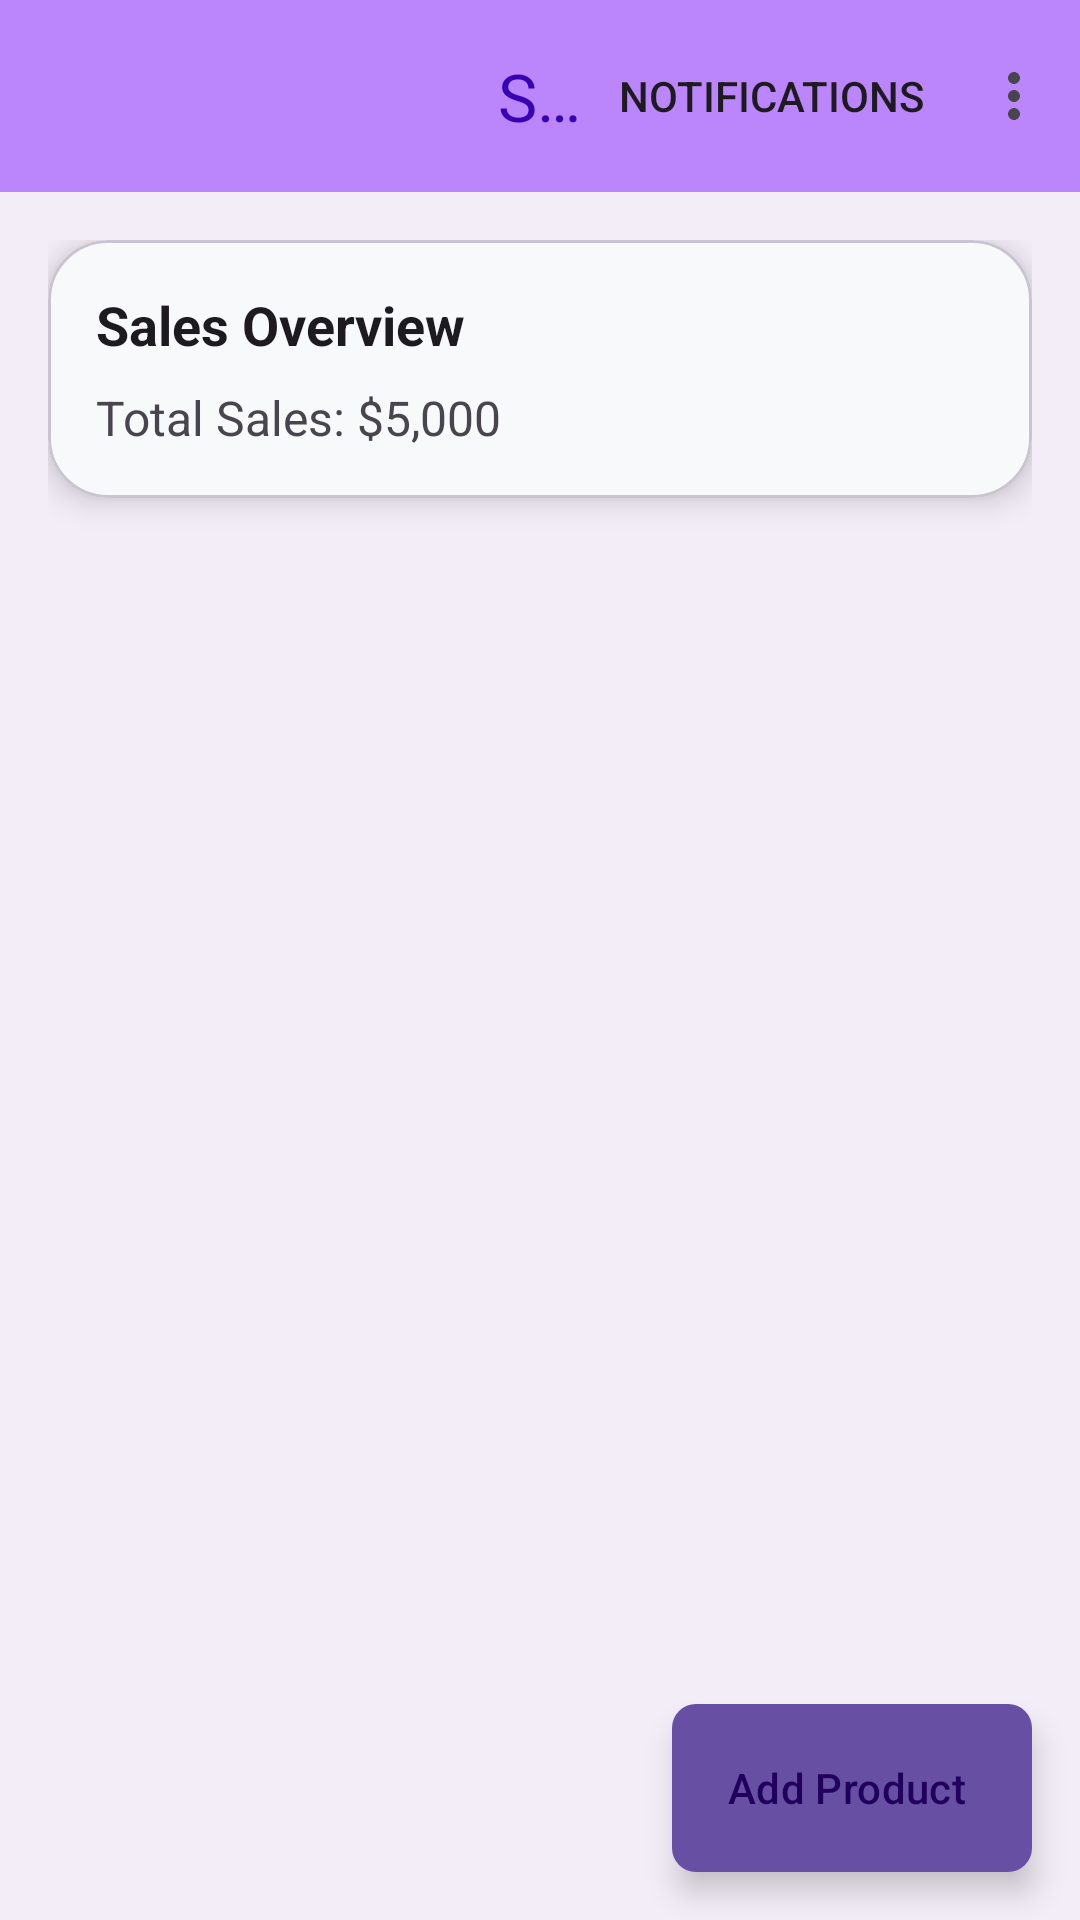

Here is an Android app screen rendered from its layout file. Give the layout XML and the strings, colors and styles it references.
<!-- AndroidManifest.xml: application theme Theme.ShopEase -->
<!-- res/layout/activity_seller_dashboard.xml -->
<?xml version="1.0" encoding="utf-8"?>
<androidx.coordinatorlayout.widget.CoordinatorLayout
    xmlns:android="http://schemas.android.com/apk/res/android"
    xmlns:app="http://schemas.android.com/apk/res-auto"
    xmlns:tools="http://schemas.android.com/tools"
    android:layout_width="match_parent"
    android:layout_height="match_parent"
    android:background="@color/surface_container">

    
    <com.google.android.material.appbar.AppBarLayout
        android:id="@+id/appBarLayout"
        android:layout_width="match_parent"
        android:layout_height="wrap_content"
        android:background="@color/primary_container"
        app:elevation="4dp">

        <com.google.android.material.appbar.MaterialToolbar
            android:id="@+id/topAppBar"
            style="@style/Widget.Material3.Toolbar"
            android:layout_width="match_parent"
            android:layout_height="?attr/actionBarSize"
            app:menu="@menu/seller_top_menu"
            app:title="Seller Dashboard"
            app:titleCentered="true"
            app:titleTextColor="@color/on_primary_container"/>
    </com.google.android.material.appbar.AppBarLayout>

    
    <com.google.android.material.floatingactionbutton.ExtendedFloatingActionButton
        android:id="@+id/fabAddProduct"
        android:layout_width="wrap_content"
        android:layout_height="wrap_content"
        android:layout_margin="16dp"
        android:icon="@drawable/ic_add"
        android:text="Add Product"
        app:backgroundTint="@color/primary"
        app:iconTint="@color/on_primary"
        app:shapeAppearanceOverlay="@style/ShapeAppearance.Material3.LargeComponent"
        app:layout_anchor="@id/nestedScrollView"
        app:layout_anchorGravity="bottom|end"/>

    <androidx.core.widget.NestedScrollView
        android:id="@+id/nestedScrollView"
        android:layout_width="match_parent"
        android:layout_height="match_parent"
        app:layout_behavior="@string/appbar_scrolling_view_behavior">

        <androidx.constraintlayout.widget.ConstraintLayout
            android:layout_width="match_parent"
            android:layout_height="wrap_content"
            android:padding="16dp">

            
            <com.google.android.material.card.MaterialCardView
                android:id="@+id/quickStatsCard"
                android:layout_width="match_parent"
                android:layout_height="wrap_content"
                android:layout_marginBottom="16dp"
                app:cardBackgroundColor="@color/background_card"
                app:cardCornerRadius="20dp"
                app:cardElevation="6dp"
                app:strokeColor="@color/outline_variant"
                app:strokeWidth="1dp"
                app:layout_constraintTop_toTopOf="parent"
                app:layout_constraintStart_toStartOf="parent"
                app:layout_constraintEnd_toEndOf="parent">

                <LinearLayout
                    android:layout_width="match_parent"
                    android:layout_height="wrap_content"
                    android:padding="16dp"
                    android:orientation="vertical">

                    <TextView
                        android:id="@+id/statsTitle"
                        android:layout_width="wrap_content"
                        android:layout_height="wrap_content"
                        android:text="Sales Overview"
                        android:textSize="18sp"
                        android:textStyle="bold"
                        android:textColor="@color/on_surface"
                        android:paddingBottom="8dp"/>

                    <TextView
                        android:id="@+id/statsSummary"
                        android:layout_width="match_parent"
                        android:layout_height="wrap_content"
                        android:text="Total Sales: $5,000"
                        android:textSize="16sp"
                        android:textColor="@color/on_surface_variant"/>
                </LinearLayout>

            </com.google.android.material.card.MaterialCardView>

            
            <androidx.recyclerview.widget.RecyclerView
                android:id="@+id/quickActionsGrid"
                android:layout_width="match_parent"
                android:layout_height="wrap_content"
                android:padding="8dp"
                app:layout_constraintTop_toBottomOf="@id/quickStatsCard"
                app:layout_constraintStart_toStartOf="parent"
                app:layout_constraintEnd_toEndOf="parent"
                android:layout_marginBottom="16dp"
                tools:listitem="@layout/item_quick_action"/>
        </androidx.constraintlayout.widget.ConstraintLayout>
    </androidx.core.widget.NestedScrollView>

</androidx.coordinatorlayout.widget.CoordinatorLayout>
<!-- res/layout/item_quick_action.xml (included above) -->
<?xml version="1.0" encoding="utf-8"?>
<com.google.android.material.card.MaterialCardView
    xmlns:android="http://schemas.android.com/apk/res/android"
    xmlns:app="http://schemas.android.com/apk/res-auto"
    android:layout_width="match_parent"
    android:layout_height="120dp"
    app:cardCornerRadius="12dp"
    app:strokeColor="@color/surface_stroke"
    app:strokeWidth="1dp"
    android:layout_margin="8dp">

    <LinearLayout
        android:layout_width="match_parent"
        android:layout_height="match_parent"
        android:orientation="vertical"
        android:gravity="center"
        android:padding="16dp">

        <ImageView
            android:id="@+id/actionIcon"
        android:layout_width="40dp"
        android:layout_height="40dp"
        android:src="@drawable/ic_inventory"
        app:tint="@color/primaryColor"/>

        <TextView
            android:id="@+id/actionTitle"
        android:layout_width="wrap_content"
        android:layout_height="wrap_content"
        android:text="Inventory"
        android:textSize="14sp"
        android:textColor="@color/on_surface"
        android:layout_marginTop="8dp"/>

    </LinearLayout>
</com.google.android.material.card.MaterialCardView>
<!-- resources referenced by this layout -->
<resources>
  <color name="background_card">#F8F9FA</color>
  <color name="on_primary">#FFFFFF</color>
  <color name="on_primary_container">#3700B3</color>
  <color name="on_surface">#1D1B20</color>
  <color name="on_surface_variant">#49454F</color>
  <color name="outline_variant">#CAC4D0</color>
  <color name="primary">#6750A4</color>
  <color name="primaryColor">#13D4FA</color>
  <color name="primary_container">#BB86FC</color>
  <color name="surface_container">#F3EDF7</color>
  <color name="surface_stroke">#79747E</color>
  <style name="Theme.ShopEase" parent="Theme.Material3.DayNight.NoActionBar">
          <item name="colorPrimary">@color/purple_500</item>
          <item name="colorPrimaryVariant">@color/purple_700</item>
          <item name="colorOnPrimary">@color/white</item>
          <item name="android:statusBarColor">@android:color/transparent</item>
          <item name="android:windowLightStatusBar">true</item>
      </style>
  <color name="purple_500">#FF6200EE</color>
  <color name="purple_700">#FF3700B3</color>
  <color name="white">#FFFFFFFF</color>
</resources>
